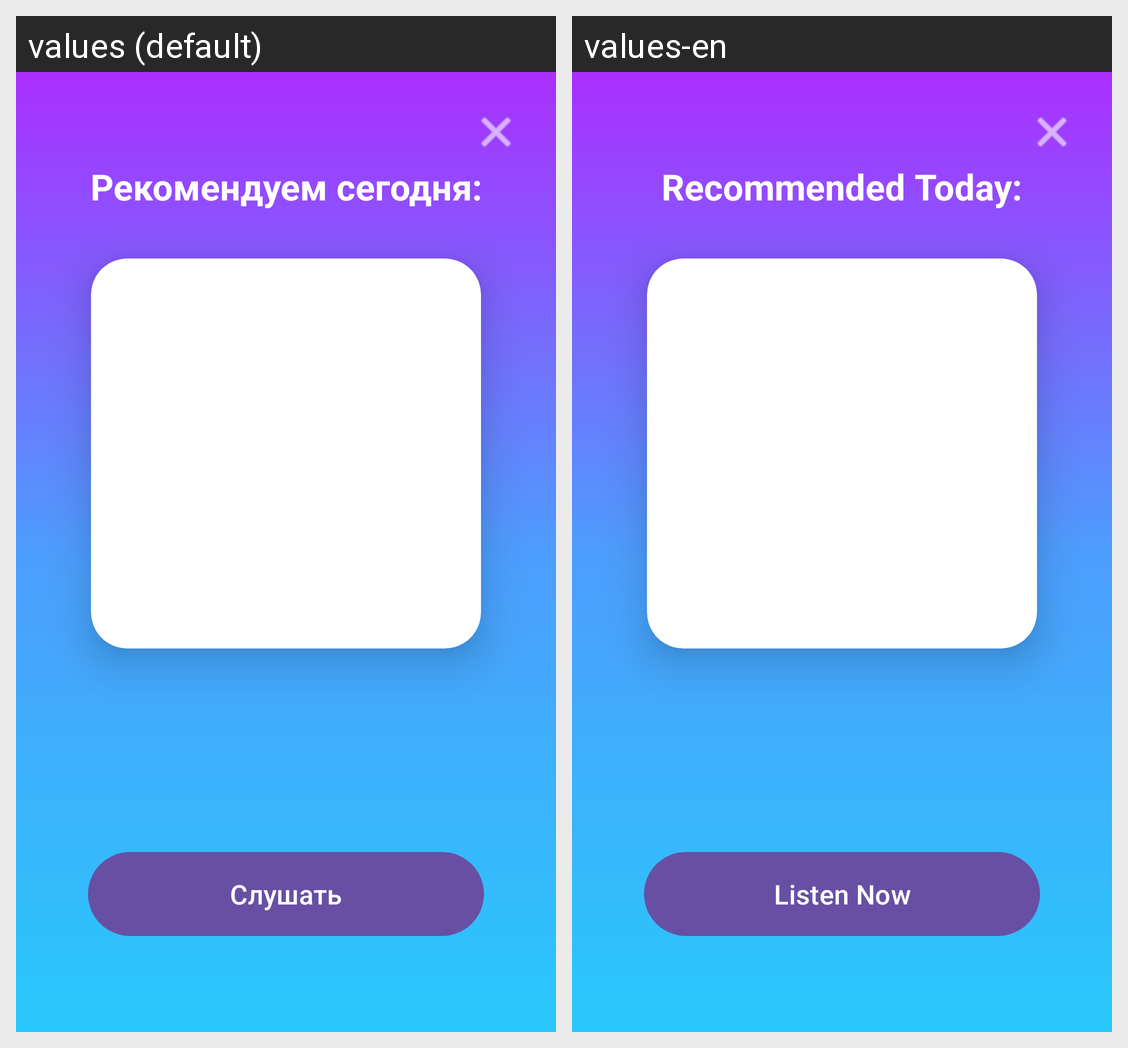

For this localized Android screen grid, give each drawn string resource with its value in every locale shown.
Android screen res/layout/fragment_recommendation.xml rendered under 2 locales, left to right: values (default), values-en. Device: Nexus 5 (rendered at 1080×1920; each locale shown at half size, 540×960, under a caption strip naming it); theme Theme.AndrFindMusicApp.
Strings drawn on this screen, with the default value and each locale's value (text and hints the layout hard-codes, and strings that could not be matched under every locale, appear in the picture but are not listed):

recommendation_title
  values: Рекомендуем сегодня:
  values-en: Recommended Today:

listen_now
  values: Слушать
  values-en: Listen Now
